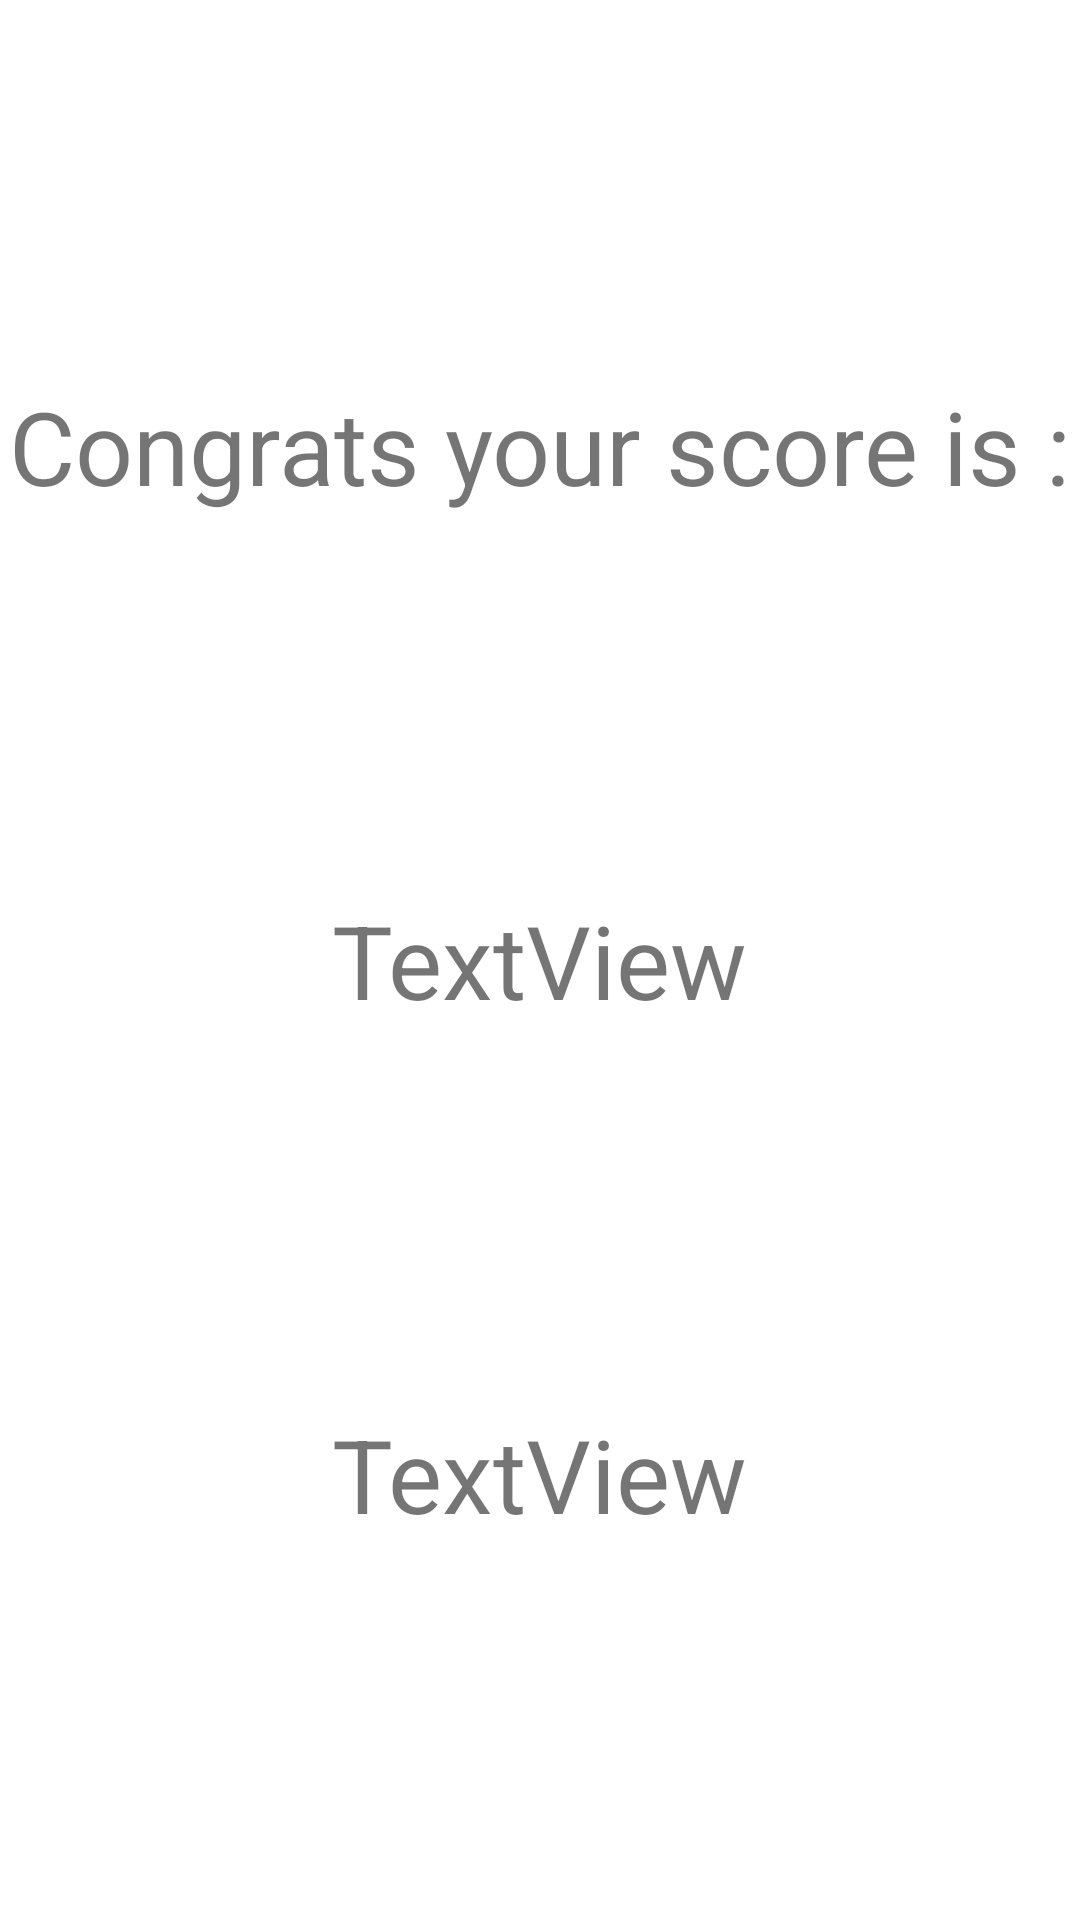

Produce the Android XML layout that renders to this screen, including the resource entries it uses.
<!-- AndroidManifest.xml: application theme Theme.GorillaLang -->
<!-- res/layout/fragment_result_training.xml -->
<?xml version="1.0" encoding="utf-8"?>
<androidx.constraintlayout.widget.ConstraintLayout xmlns:android="http://schemas.android.com/apk/res/android"
    xmlns:app="http://schemas.android.com/apk/res-auto"
    xmlns:tools="http://schemas.android.com/tools"
    android:layout_width="match_parent"
    android:layout_height="match_parent">

    <TextView
        android:id="@+id/textView3"
        android:layout_width="wrap_content"
        android:layout_height="wrap_content"
        android:text="Congrats your score is :"
        android:textSize="34sp"
        app:layout_constraintBottom_toTopOf="@+id/tvResult"
        app:layout_constraintEnd_toEndOf="parent"
        app:layout_constraintHorizontal_bias="0.5"
        app:layout_constraintStart_toStartOf="parent"
        app:layout_constraintTop_toTopOf="parent" />

    <TextView
        android:id="@+id/tvResult"
        android:layout_width="wrap_content"
        android:layout_height="wrap_content"
        android:text="TextView"
        android:textSize="34sp"
        app:layout_constraintBottom_toTopOf="@+id/tvResultPercentage"
        app:layout_constraintEnd_toEndOf="parent"
        app:layout_constraintHorizontal_bias="0.5"
        app:layout_constraintStart_toStartOf="parent"
        app:layout_constraintTop_toBottomOf="@+id/textView3" />

    <TextView
        android:id="@+id/tvResultPercentage"
        android:layout_width="wrap_content"
        android:layout_height="wrap_content"
        android:text="TextView"
        android:textSize="34sp"
        app:layout_constraintBottom_toBottomOf="parent"
        app:layout_constraintEnd_toEndOf="parent"
        app:layout_constraintHorizontal_bias="0.5"
        app:layout_constraintStart_toStartOf="parent"
        app:layout_constraintTop_toBottomOf="@+id/tvResult" />
</androidx.constraintlayout.widget.ConstraintLayout>
<!-- resources referenced by this layout -->
<resources>
  <style name="Theme.GorillaLang" parent="Theme.MaterialComponents.DayNight.NoActionBar">
          
  
          <item name="colorPrimary">@android:color/holo_red_light</item>
          <item name="colorPrimaryVariant">@android:color/holo_red_light</item>
          <item name="colorOnPrimary">@color/white</item>
          
          <item name="colorSecondary">@color/teal_200</item>
          <item name="colorSecondaryVariant">@color/teal_700</item>
          <item name="colorOnSecondary">@color/black</item>
          
          <item name="android:statusBarColor" tools:targetApi="l">?attr/colorPrimaryVariant</item>
          
  
      </style>
  <!-- not gathered from this repository: default colours our renderer supplied (Android Studio template values) -->
  <color name="teal_200">#FF03DAC5</color>
  <color name="teal_700">#FF018786</color>
  <color name="black">#FF000000</color>
  <color name="white">#FFFFFFFF</color>
</resources>
